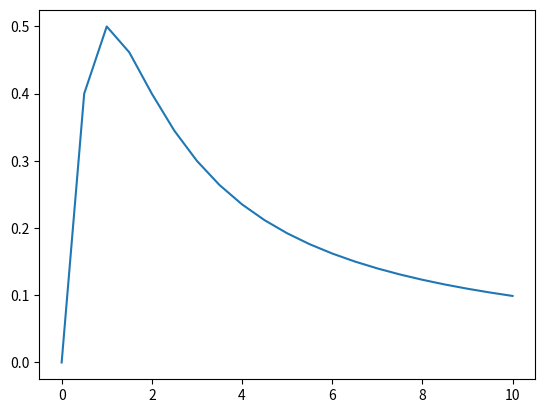

This figure's Python source:
# 常微分方程求数值解 例2

from scipy.integrate import odeint
import matplotlib.pyplot as plt
from numpy import arange
dy = lambda y, x: 1/(1+x**2)-2*y**2
x = arange(0, 10.5, 0.5)
sol = odeint(dy, 0, x)
print("x={}\n对应的数值解y={}".format(x, sol.T))
plt.plot(x, sol)
plt.show()
